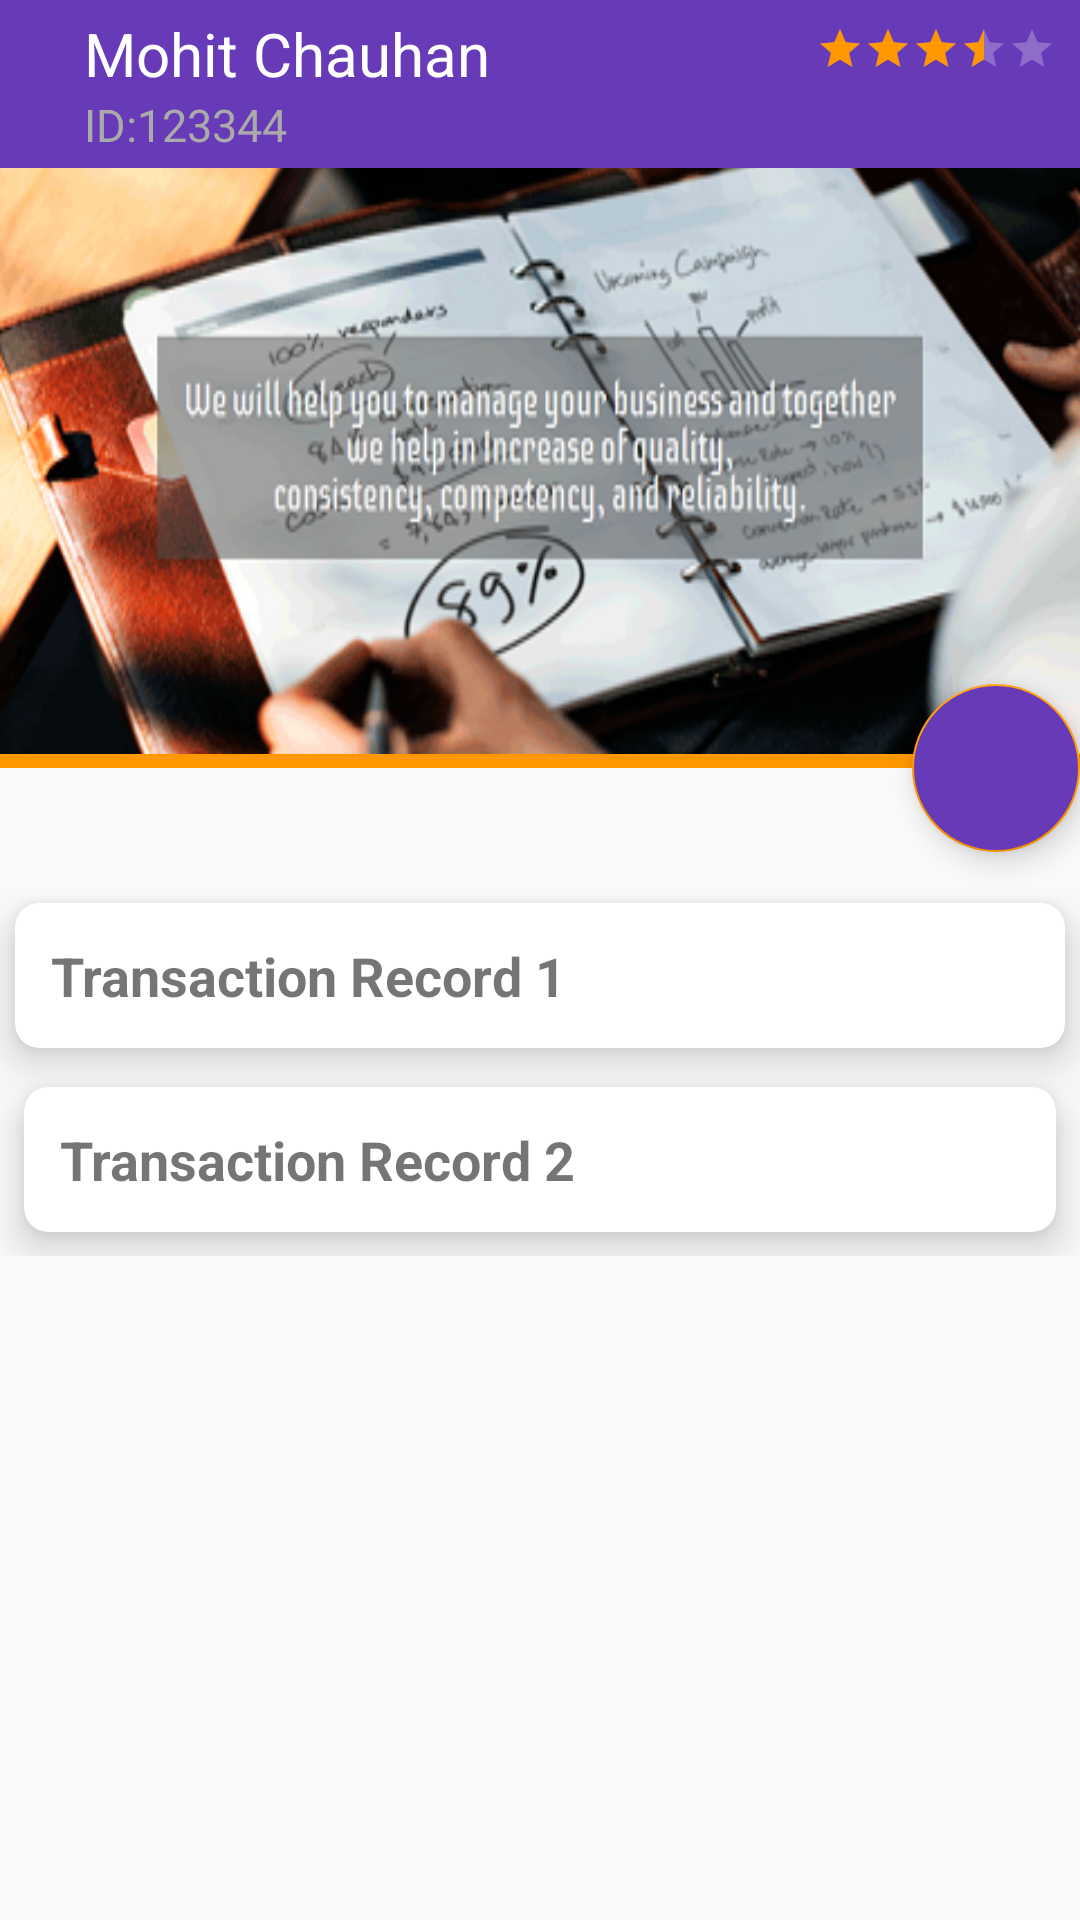

Produce the Android XML layout that renders to this screen, including the resource entries it uses.
<!-- AndroidManifest.xml: application theme AppTheme -->
<!-- res/layout/fragment_tansaction.xml -->
<?xml version="1.0" encoding="utf-8"?>
<android.support.design.widget.CoordinatorLayout xmlns:android="http://schemas.android.com/apk/res/android"
    xmlns:app="http://schemas.android.com/apk/res-auto"
    xmlns:tools="http://schemas.android.com/tools"
    android:layout_width="match_parent"
    android:layout_height="match_parent"
    tools:context="nnk.com.oots3.Transaction_Fragment">


    <android.support.design.widget.AppBarLayout
        android:id="@+id/appBar"
        android:layout_width="match_parent"
        android:layout_height="256dp"
        android:fitsSystemWindows="true"
        android:theme="@style/ThemeOverlay.AppCompat.Dark.ActionBar">

        <android.support.design.widget.CollapsingToolbarLayout
            android:id="@+id/collapsingToolbar"
            android:layout_width="match_parent"
            android:layout_height="match_parent"
            android:background="@color/colorAccent"
            android:fitsSystemWindows="true"
            app:contentScrim="@color/colorPrimary"
            app:expandedTitleTextAppearance="@android:color/transparent"
            app:layout_scrollFlags="scroll|exitUntilCollapsed">

            <ImageView
                android:id="@+id/transaction_img"
                android:layout_width="match_parent"
                android:layout_height="match_parent"
                android:layout_gravity="center"
                android:scaleY="1.5"
                android:src="@drawable/back"
                app:layout_collapseMode="parallax" />

            
            <include
                android:id="@+id/toolbar"
                layout="@layout/toolbar_provider"
                android:layout_width="match_parent"
                android:layout_height="?attr/actionBarSize"
                app:layout_collapseMode="pin"
                app:popupTheme="@style/ThemeOverlay.AppCompat.Light"
                app:title="Transaction" />
     
        </android.support.design.widget.CollapsingToolbarLayout>
    </android.support.design.widget.AppBarLayout>


    <android.support.v4.widget.NestedScrollView
        android:layout_width="match_parent"
        android:layout_height="match_parent"
        android:paddingTop="16dp"
        app:layout_behavior="@string/appbar_scrolling_view_behavior">

        <LinearLayout
            android:layout_width="match_parent"
            android:layout_height="match_parent"
            android:orientation="vertical"
            android:layout_marginTop="24dp"
            >

            <android.support.v7.widget.CardView
                style="@style/CardViewBasic"
                android:layout_width="match_parent"
                android:layout_height="wrap_content"
                android:gravity="center_vertical">
                <TextView
                    android:id="@+id/text"
                    android:layout_width="wrap_content"
                    android:layout_height="wrap_content"
                    android:layout_margin="8dp"
                    android:gravity="center_vertical"
                    android:text="Transaction Record 1"
                    android:textSize="18dp"
                    android:textStyle="bold"
                    app:layout_constraintStart_toStartOf="parent"
                    app:layout_constraintTop_toTopOf="parent" />
            </android.support.v7.widget.CardView>

            <android.support.v7.widget.CardView
                style="@style/CardViewBasic"
                android:layout_width="match_parent"
                android:layout_height="wrap_content"
                android:layout_margin="8dp"
                android:gravity="center_vertical">
                <TextView
                    android:layout_width="wrap_content"
                    android:layout_height="wrap_content"
                    android:layout_margin="8dp"
                    android:gravity="center_vertical"
                    android:text="Transaction Record 2"
                    android:textSize="18dp"
                    android:textStyle="bold"
                    app:layout_constraintStart_toStartOf="parent"
                    app:layout_constraintTop_toTopOf="parent" />
            </android.support.v7.widget.CardView>
        </LinearLayout>
    </android.support.v4.widget.NestedScrollView>

    <android.support.design.widget.FloatingActionButton
        android:layout_width="wrap_content"
        android:layout_height="wrap_content"
        android:backgroundTint="@color/colorPrimary"
        app:srcCompat="@drawable/ic_add"
        android:tint="@color/colorAccent"
        app:layout_anchor="@id/appBar"
        app:layout_anchorGravity="bottom|right" />

</android.support.design.widget.CoordinatorLayout>
<!-- res/layout/toolbar_provider.xml (included above) -->
<?xml version="1.0" encoding="utf-8"?>
<android.support.v7.widget.Toolbar android:id="@+id/toolbar_provider"
    android:layout_width="match_parent"
    android:layout_height="wrap_content"
    android:background="@color/colorPrimary"
    xmlns:android="http://schemas.android.com/apk/res/android"
    xmlns:app="http://schemas.android.com/apk/res-auto"
    xmlns:tools="http://schemas.android.com/tools">

    <RelativeLayout
        android:layout_width="match_parent"
        android:layout_height="match_parent"
        android:gravity="center_vertical">

        <ImageView
            android:id="@+id/user_image"
            android:layout_width="wrap_content"
            android:layout_height="wrap_content"
            android:layout_alignParentLeft="true"
            android:layout_centerVertical="true"
            app:srcCompat="@drawable/ic_user"
            tools:layout_editor_absoluteX="16dp" />

        <LinearLayout
            android:layout_width="wrap_content"
            android:layout_height="wrap_content"
            android:layout_margin="4dp"
            android:layout_toRightOf="@id/user_image"
            android:orientation="vertical"
            android:paddingLeft="8dp">

            <TextView
                android:id="@+id/username"
                android:layout_width="wrap_content"
                android:layout_height="wrap_content"
                android:text="Mohit Chauhan"
                android:textColor="@android:color/white"
                android:textSize="20dp" />

            <TextView
                android:id="@+id/user_id"
                android:layout_width="wrap_content"
                android:layout_height="wrap_content"
                android:text="ID:123344"
                android:textColor="@android:color/darker_gray"
                android:textSize="15dp" />
        </LinearLayout>

        <RatingBar
            android:id="@+id/rb1"
            style="?android:attr/ratingBarStyleSmall"
            android:layout_width="wrap_content"
            android:layout_height="wrap_content"
            android:layout_alignParentEnd="true"
            android:layout_alignParentRight="true"
            android:layout_margin="8dp"
            android:isIndicator="true"
            android:rating="3.5"
            android:secondaryProgressTint="@color/colorPrimary" />
    </RelativeLayout>

</android.support.v7.widget.Toolbar>
<!-- resources referenced by this layout -->
<resources>
  <color name="colorAccent">#FF9800</color>
  <color name="colorPrimary">#673AB7</color>
  <!-- drawable back: png bitmap (drawable, 184866 bytes) -->
  <style name="CardViewBasic" parent="CardView.Light">
          <item name="cardCornerRadius">8dp</item>
          
          <item name="android:layout_margin">5dp</item>
          <item name="contentPadding">4dp</item>
          <item name="cardElevation">8dp</item>
      </style>
  <style name="AppTheme" parent="Theme.AppCompat.Light.NoActionBar">
          
          <item name="colorPrimary">@color/colorPrimary</item>
          <item name="colorPrimaryDark">@color/colorPrimaryDark</item>
          <item name="colorAccent">@color/colorAccent</item>
      </style>
  <color name="colorPrimaryDark">#512DA8</color>
</resources>
